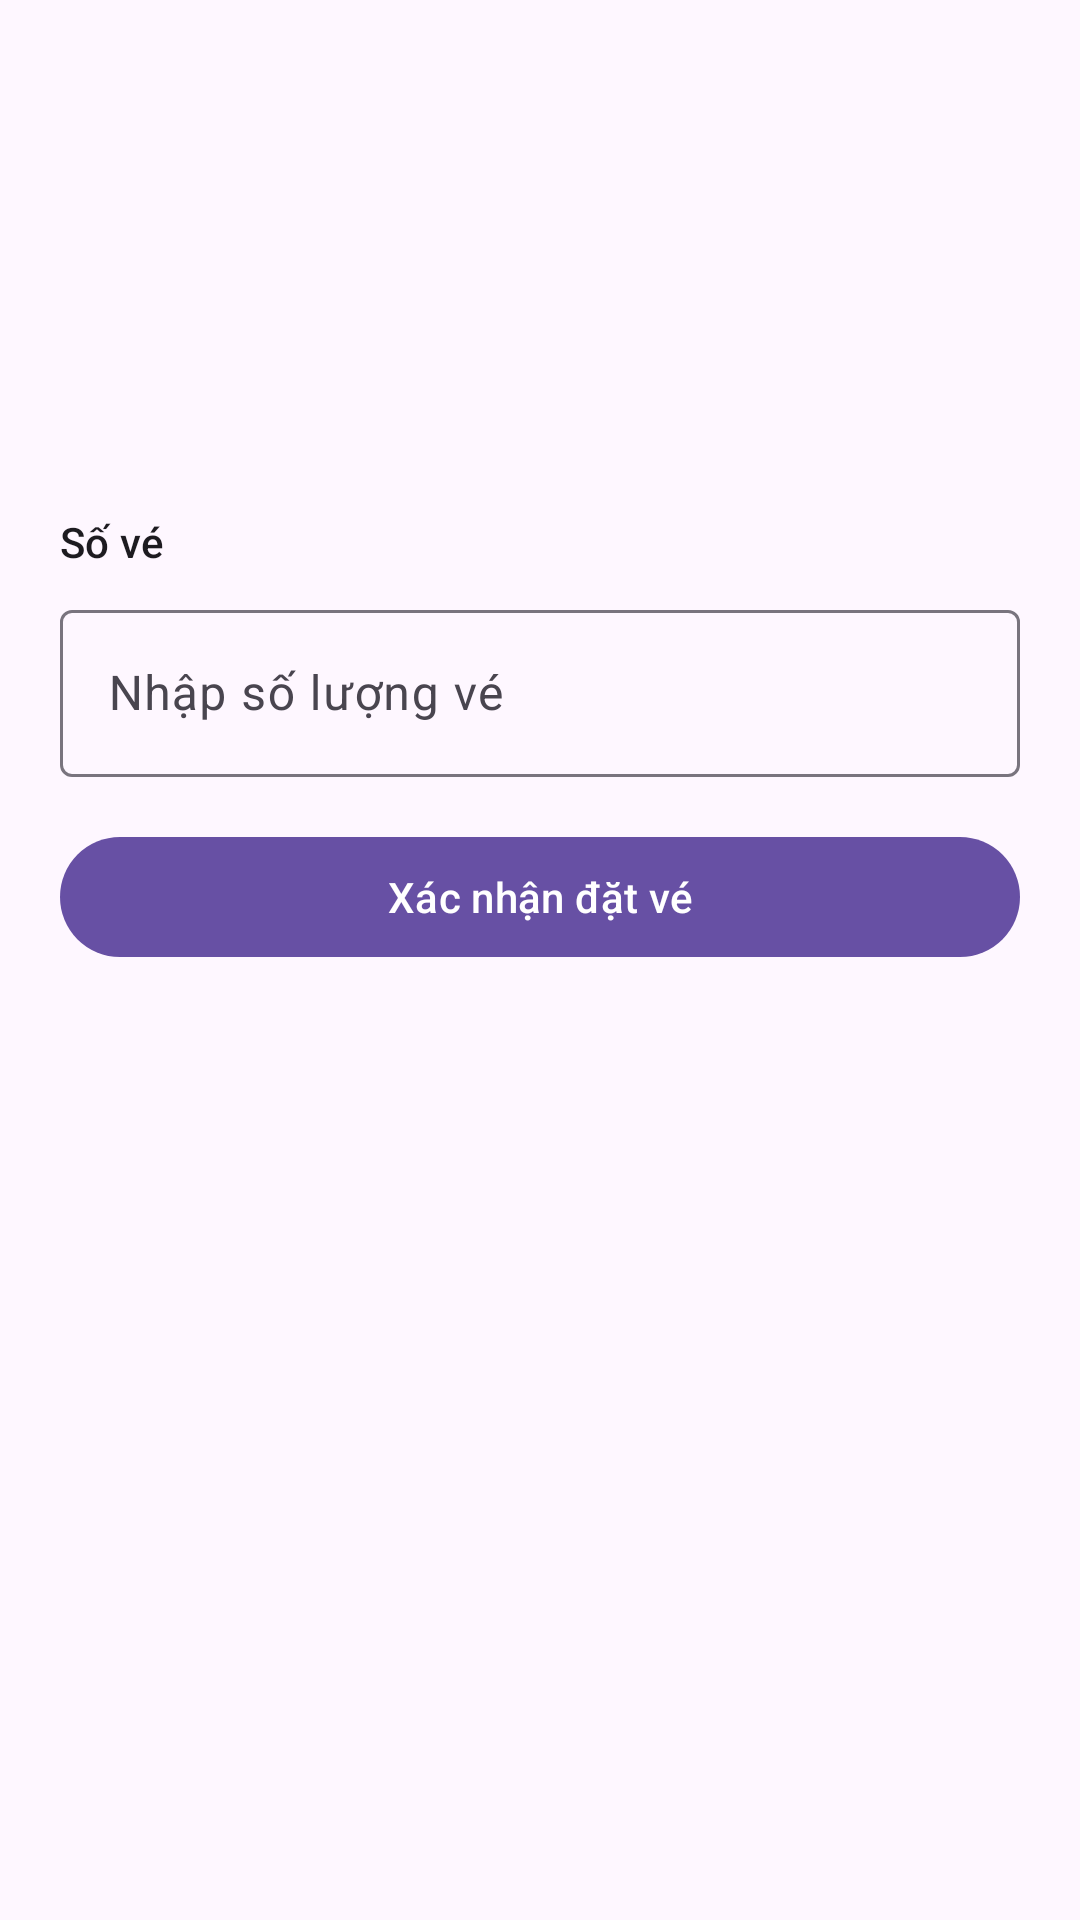

Android layout source for this screen:
<!-- AndroidManifest.xml: application theme Theme.Classex -->
<!-- res/layout/activity_booking.xml -->
<?xml version="1.0" encoding="utf-8"?>
<androidx.coordinatorlayout.widget.CoordinatorLayout xmlns:android="http://schemas.android.com/apk/res/android"
    xmlns:app="http://schemas.android.com/apk/res-auto"
    xmlns:tools="http://schemas.android.com/tools"
    android:id="@+id/main"
    android:layout_width="match_parent"
    android:layout_height="match_parent"
    tools:context=".BookingActivity">

    <com.google.android.material.appbar.AppBarLayout
        android:layout_width="match_parent"
        android:layout_height="wrap_content">

        <com.google.android.material.appbar.MaterialToolbar
            android:id="@+id/toolbar"
            android:layout_width="match_parent"
            android:layout_height="?attr/actionBarSize" />
    </com.google.android.material.appbar.AppBarLayout>

    <LinearLayout
        android:layout_width="match_parent"
        android:layout_height="match_parent"
        android:orientation="vertical"
        android:padding="20dp"
        app:layout_behavior="@string/appbar_scrolling_view_behavior">

        <TextView
            android:id="@+id/textSummary"
            android:layout_width="match_parent"
            android:layout_height="wrap_content"
            android:textAppearance="@style/TextAppearance.Material3.BodyLarge"
            tools:text="Phim — Rạp" />

        <TextView
            android:id="@+id/textTotal"
            android:layout_width="match_parent"
            android:layout_height="wrap_content"
            android:layout_marginTop="12dp"
            android:textAppearance="@style/TextAppearance.Material3.TitleLarge"
            tools:text="Tổng: 0 đ" />

        <TextView
            android:layout_width="match_parent"
            android:layout_height="wrap_content"
            android:layout_marginTop="24dp"
            android:text="@string/label_seat_count"
            android:textAppearance="@style/TextAppearance.Material3.TitleSmall" />

        <com.google.android.material.textfield.TextInputLayout
            android:id="@+id/layoutTicketQty"
            android:layout_width="match_parent"
            android:layout_height="wrap_content"
            android:layout_marginTop="8dp"
            android:hint="@string/hint_ticket_quantity"
            app:helperTextEnabled="true">

            <com.google.android.material.textfield.TextInputEditText
                android:id="@+id/inputTicketQty"
                android:layout_width="match_parent"
                android:layout_height="wrap_content"
                android:imeOptions="actionDone"
                android:inputType="number"
                android:maxLength="3" />
        </com.google.android.material.textfield.TextInputLayout>

        <com.google.android.material.button.MaterialButton
            android:id="@+id/btnConfirm"
            android:layout_width="match_parent"
            android:layout_height="wrap_content"
            android:layout_marginTop="16dp"
            android:text="@string/btn_confirm_booking" />
    </LinearLayout>

</androidx.coordinatorlayout.widget.CoordinatorLayout>
<!-- resources referenced by this layout -->
<resources>
  <string name="btn_confirm_booking">Xác nhận đặt vé</string>
  <string name="hint_ticket_quantity">Nhập số lượng vé</string>
  <string name="label_seat_count">Số vé</string>
  <style name="Theme.Classex" parent="Base.Theme.Classex" />
  <style name="Base.Theme.Classex" parent="Theme.Material3.DayNight.NoActionBar">
          
          
      </style>
</resources>
